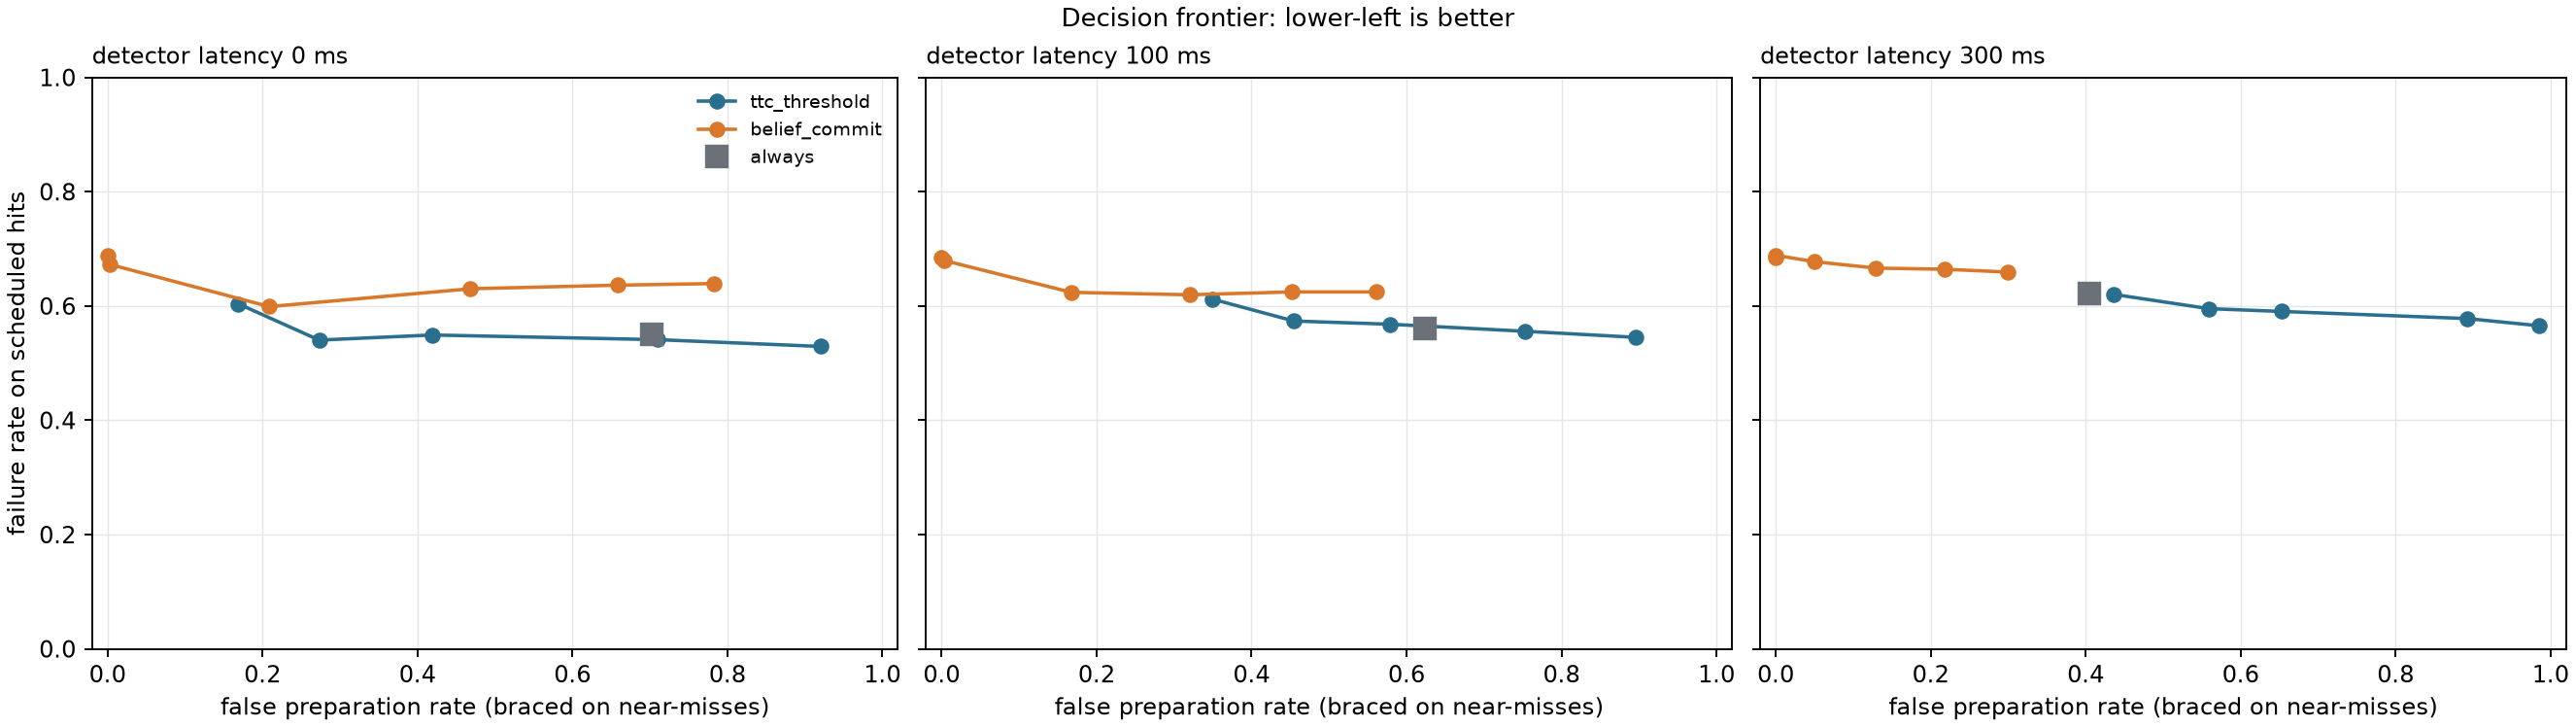

Data behind this chart, as committed beside it:
method, param, latency_steps, fall_rate_hits, fall_rate_given_contact, contact_rate_hits, false_prep_rate, braced_on_hits, braced_s, progress_m, fall_rate_miss, progress_loss_m, n_total
always, 0.3, 0, 0.5508, 0.603, 0.9135, 0.7024, 0.9993, 0.445, 1.306, 0.003255, nan, 2048
always, 0.3, 5, 0.5598, 0.5987, 0.9351, 0.624, 0.9156, 0.3272, 1.387, 0, nan, 2048
always, 0.3, 15, 0.6225, 0.6497, 0.9582, 0.4048, 0.5877, 0.1842, 1.407, 0, nan, 2048
ttc_threshold, 0.2, 0, 0.6037, 0.6413, 0.9414, 0.169, 0.9965, 0.2265, 1.378, 0, nan, 2048
ttc_threshold, 0.2, 5, 0.6122, 0.646, 0.9477, 0.349, 0.9038, 0.2239, 1.39, 0, nan, 2048
ttc_threshold, 0.2, 15, 0.6204, 0.6482, 0.9561, 0.4356, 0.725, 0.1983, 1.406, 0, nan, 2048
ttc_threshold, 0.3, 0, 0.5403, 0.5681, 0.9511, 0.2732, 0.9965, 0.247, 1.445, 0, nan, 2048
ttc_threshold, 0.3, 5, 0.5737, 0.6022, 0.9526, 0.4546, 0.9024, 0.2429, 1.433, 0, nan, 2048
ttc_threshold, 0.3, 15, 0.5953, 0.6215, 0.9568, 0.559, 0.7508, 0.2331, 1.418, 0, nan, 2048
ttc_threshold, 0.4, 0, 0.5493, 0.5783, 0.9498, 0.4191, 0.9972, 0.3163, 1.379, 0, nan, 2048
ttc_threshold, 0.4, 5, 0.5681, 0.5964, 0.9526, 0.5788, 0.9045, 0.2916, 1.391, 0, nan, 2048
ttc_threshold, 0.4, 15, 0.5904, 0.6173, 0.9554, 0.6535, 0.7662, 0.2691, 1.397, 0, nan, 2048
ttc_threshold, 0.6, 0, 0.5411, 0.5902, 0.9169, 0.7103, 0.9986, 0.4588, 1.315, 0, nan, 2048
ttc_threshold, 0.6, 5, 0.5558, 0.5937, 0.9359, 0.7527, 0.9156, 0.3895, 1.343, 0.001582, nan, 2048
ttc_threshold, 0.6, 15, 0.578, 0.6153, 0.9393, 0.8926, 0.9134, 0.3651, 1.365, 0, nan, 2048
ttc_threshold, 0.8, 0, 0.5292, 0.6092, 0.8688, 0.9206, 0.9986, 0.5747, 1.297, 0.005017, nan, 2048
ttc_threshold, 0.8, 5, 0.5451, 0.5931, 0.9191, 0.8963, 0.9631, 0.4817, 1.32, 0, nan, 2048
ttc_threshold, 0.8, 15, 0.5654, 0.6038, 0.9365, 0.9855, 0.9993, 0.3984, 1.371, 0, nan, 2048
belief_commit, 0.02, 0, 0.6393, 0.6755, 0.9463, 0.7823, 0.993, 0.3412, 1.304, 0, nan, 2048
belief_commit, 0.02, 5, 0.6246, 0.6533, 0.9561, 0.561, 0.6817, 0.2195, 1.384, 0, nan, 2048
belief_commit, 0.02, 15, 0.6594, 0.6818, 0.9672, 0.2991, 0.3009, 0.09785, 1.413, 0, nan, 2048
belief_commit, 0.05, 0, 0.6364, 0.6671, 0.954, 0.6585, 0.9825, 0.3146, 1.314, 0, nan, 2048
belief_commit, 0.05, 5, 0.6246, 0.6516, 0.9575, 0.4517, 0.6315, 0.1916, 1.394, 0, nan, 2048
belief_commit, 0.05, 15, 0.6643, 0.6829, 0.9729, 0.2176, 0.2477, 0.07587, 1.417, 0, nan, 2048
belief_commit, 0.1, 0, 0.6301, 0.6605, 0.954, 0.4684, 0.9609, 0.2756, 1.335, 0, nan, 2048
belief_commit, 0.1, 5, 0.6196, 0.6453, 0.9603, 0.3201, 0.5702, 0.1587, 1.417, 0, nan, 2048
belief_commit, 0.1, 15, 0.6663, 0.6825, 0.9763, 0.1295, 0.2078, 0.05681, 1.421, 0, nan, 2048
belief_commit, 0.2, 0, 0.5989, 0.6227, 0.9617, 0.2086, 0.8917, 0.2121, 1.387, 0, nan, 2048
belief_commit, 0.2, 5, 0.6239, 0.6432, 0.97, 0.1675, 0.4599, 0.1127, 1.433, 0, nan, 2048
belief_commit, 0.2, 15, 0.6775, 0.694, 0.9763, 0.04995, 0.1367, 0.03327, 1.419, 0, nan, 2048
belief_commit, 0.4, 0, 0.6727, 0.692, 0.9721, 0.003165, 0.08037, 0.01714, 1.436, 0, nan, 2048
belief_commit, 0.4, 5, 0.6797, 0.6947, 0.9784, 0.003165, 0.02454, 0.00542, 1.43, 0, nan, 2048
belief_commit, 0.4, 15, 0.6846, 0.6992, 0.9791, 0, 0.002825, 0.0005859, 1.426, 0, nan, 2048
belief_commit, 0.8, 0, 0.6874, 0.702, 0.9791, 0, 0, 0, 1.426, 0, nan, 2048
belief_commit, 0.8, 5, 0.6846, 0.6992, 0.9791, 0, 0, 0, 1.43, 0, nan, 2048
belief_commit, 0.8, 15, 0.6888, 0.7035, 0.9791, 0, 0, 0, 1.426, 0, nan, 2048
